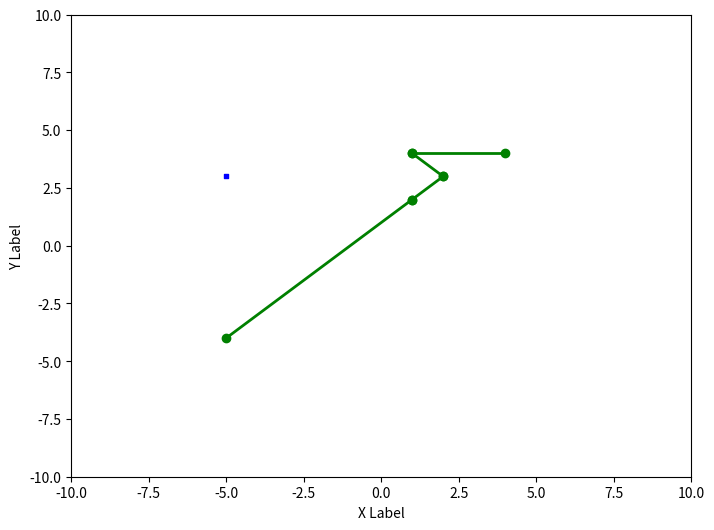
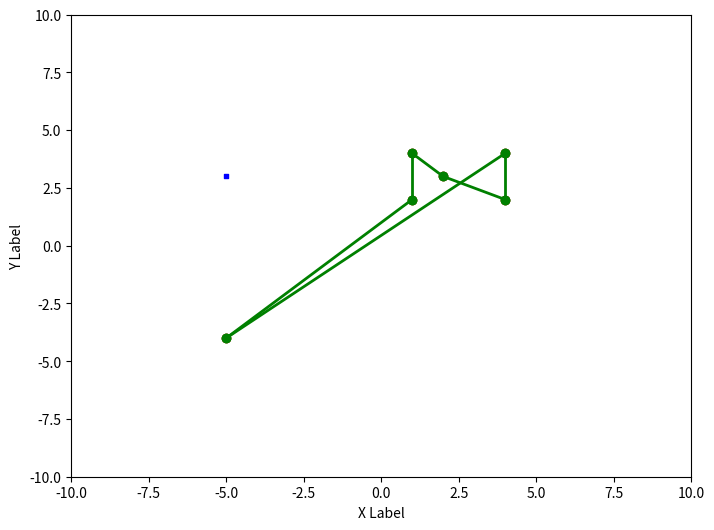

Here is the Python script that generated these plots, in order:
import numpy as np
import random
import matplotlib.pyplot as plt
import math
# def distance(point1, point2):
#     return np.linalg.norm(point1 - point2)

# def aco_with_obstacles(points, ants, iters, alpha, beta, evapo_rate, Q, obstacles):
#     npoints = len(points)
#     pheromone = np.ones((npoints, npoints))
#     best_path = None
#     best_path_length = np.inf
    
#     for iteration in range(iters):
#         paths = []
#         path_lengths = []
        
#         for ant in range(ants):
#             visited = [False] * npoints
#             curr_point = np.random.randint(npoints)
#             visited[curr_point] = True
#             path = [curr_point]
#             path_length = 0
            
#             while False in visited:
#                 unvisit = np.where(np.logical_not(visited))[0]
#                 probabilities = np.zeros(len(unvisit))
                
#                 for i, unvis in enumerate(unvisit):
#                     pheromone_factor = pheromone[curr_point, unvis] ** alpha
#                     distance_factor = (Q / distance(points[curr_point], points[unvis])) ** beta
#                     probabilities[i] = pheromone_factor*distance_factor 
                
#                 probabilities /= np.sum(probabilities)
                
#                 next_point = np.random.choice(unvisit, p=probabilities)   
#                 path.append(next_point)
#                 path_length += distance(points[curr_point], points[next_point])
#                 visited[next_point] = True
#                 curr_point = next_point
            
#             paths.append(path)
#             path_lengths.append(path_length)
            
#             if path_length < best_path_length:
#                 best_path = path
#                 best_path_length = path_length
                
#         pheromone *= evapo_rate
            
#         for path, path_length in zip(paths, path_lengths):
#             for i in range(npoints - 1):
#                 pheromone[path[i], path[i + 1]] += Q / path_length
#             pheromone[path[-1], path[0]] += Q / path_length
    
#     # Visualization
#     fig, ax = plt.subplots(figsize=(8, 6))
#     ax.scatter(points[:, 0], points[:, 1], c='r', marker='o')
    
#     for i in range(npoints - 1):
#         ax.plot([points[best_path[i], 0], points[best_path[i + 1], 0]],
#                 [points[best_path[i], 1], points[best_path[i + 1], 1]],
#                 c='g', linestyle='-', linewidth=2, marker='o')
        
#     ax.plot([points[best_path[0], 0], points[best_path[-1], 0]],
#             [points[best_path[0], 1], points[best_path[-1], 1]],
#             c='g', linestyle='-', linewidth=2, marker='o')
   
#     for obstacle in obstacles:
#         ax.scatter(obstacle[0], obstacle[1], c='b', marker='s', s=50)
#     ax.set_xlabel('X Label')
#     ax.set_ylabel('Y Label')
    
#     plt.savefig("graph_obstacles{}".format(ants))         
#     print(path)    
#     return best_path_length


# npoints = 25
# points = np.random.rand(npoints, 2) * 100

# obstacles = np.random.uniform(0, 100, size=(25, 2))
# obstacles_mod=obstacles
# obstacle_factor = 100
# def addobstacles(points,obstacles,obstacle_factor):
#     obstacles += obstacle_factor
#     points = np.concatenate((points, obstacles), axis=0)
#     return points

    
   
# print(points)
# points=addobstacles(points,obstacles,obstacle_factor) 
# print(points)

# aco_with_obstacles(points,5,100,1,2,0.1, 1,obstacles_mod)












# part-2



def perpendicular_distance(point, line_start, line_end):
    x0, y0 = point
    x1, y1 = line_start
    x2, y2 = line_end
    
    numerator = np.abs((y2 - y1) * x0 - (x2 - x1) * y0 + x2 * y1 - y2 * x1)
    denominator = np.sqrt((y2 - y1)**2 + (x2 - x1)**2)
    
    distance = numerator / denominator
    return distance






def path_check(path, obstacles, distance_factor):
    for i in range(len(path) - 1):
        point1 = path[i]
        point2 = path[i + 1]
        
        for obstacle in obstacles:
            dist = perpendicular_distance(obstacle,point1, point2)
            if dist < distance_factor:
                return False  
    return True 
    

# import numpy as np
# import matplotlib.pyplot as plt
# import time 

# def distance(p1,p2):
#     return np.sqrt(np.sum((p1-p2)**2))

# def aco(points,ants,iters,alpha,beta,evapo_rate,Q,obstacles,distance_factor):
#     npoints=len(points)
#     pheromone=np.ones((npoints,npoints))
#     best_path=None
#     best_path_length= np.inf
#     all_paths = []
#     for iteration in range(iters):
#         paths=[]
#         path_lengths=[]
        
#         for ant in range(ants):
#             visited=[False]*npoints
#             curr_point=np.random.randint(npoints)
#             visited[curr_point]=True
#             path=[curr_point]
#             path_length=0
            
#             while False in visited:
#                 unvisit=np.where(np.logical_not(visited))[0]
#                 probabilities = np.zeros(len(unvisit))
#                 # print(unvisit)
#                 for i,unvis in enumerate(unvisit):
#                       probabilities[i] = (pheromone[curr_point, unvis]**alpha)*((Q/distance(points[curr_point], points[unvis]))**beta)
#                     #   print(probabilities[i])
                
#                 probabilities/=np.sum(probabilities)
                
#                 next_point=np.random.choice(unvisit,p=probabilities)   
#                 path.append(next_point)
#                 path_length+=distance(points[curr_point], points[next_point])
#                 visited[next_point]=True
#                 curr_point=next_point
#             paths.append(path)
#             path_lengths.append(path_length)
            
                
#         pheromone*=evapo_rate
            
#         for path,path_length in zip(paths,path_lengths):
#                 for i in range(npoints-1):
#                     pheromone[path[i],path[i+1]]+=Q/path_length
#                 pheromone[path[-1], path[0]] += Q/path_length
    
#     all_paths.extend(list(zip(paths, path_lengths)))
#     all_paths.sort(key=lambda x: x[1])
#     best_path, best_path_length = all_paths[len(all_paths)-1]
#     for i in all_paths:
#         path_coordinates = [points[idx] for idx in i[0]]
    
#         if(path_check(path_coordinates,obstacles,distance_factor)):
#             best_path=i[0]
#             best_path_length=i[1]
#             break            
#     fig = plt.figure(figsize=(8, 6))
#     ax = fig.add_subplot(111)
#     ax.scatter(points[:,0], points[:,1], c='r', marker='o')
   
    
    
#     for i in range(npoints-1):
#         ax.plot([points[best_path[i],0], points[best_path[i+1],0]],
#                 [points[best_path[i],1], points[best_path[i+1],1]],
#                 c='g', linestyle='-', linewidth=2, marker='o')

#     ax.plot([points[best_path[0],0], points[best_path[-1],0]],
#             [points[best_path[0],1], points[best_path[-1],1]],
#             c='g', linestyle='-', linewidth=2, marker='o')
#     for obstacle in obstacles:
#         ax.scatter(obstacle[0], obstacle[1], c='b', marker='s', s=20)
#     ax.set_xlabel('X Label')
#     ax.set_ylabel('Y Label')

#     print(all_paths)
#     plt.savefig("graph{}".format(ants))            
#     return best_path_length
    
                    
# data = [[559.6, 404.8],
#         [451.6, 186.0],
#         [698.8, 239.6],
#         [204.0, 243.2],
#         [590.8, 263.2],
#         [389.2, 448.4],
#         [179.6, 371.2],
#         [719.6, 205.2],
#         [489.6, 442.0],
#         [80.0, 139.2],
#         [469.2, 367.2],
#         [673.2, 293.6],
#         [501.6, 409.6],
#         [447.6, 246.0],
#         [563.6, 216.4],
#         [293.6, 274.0],
#         [159.6, 182.8],
#         [662.0, 328.8],
#         [585.6, 376.8],
#         [500.8, 217.6],
#         [548.0, 272.8],
#         [546.4, 336.8],
#         [632.4, 364.8],
#         [735.2, 201.2],
#         [738.4, 190.8],
#         [594.8, 434.8],
#         [68.4, 254.0],
#         [702.0, 193.6],
#         [670.8, 244.0]]

# data_array = np.array(data)
                        
# points=data_array

# # print(type(points))
# # [[559.6, 404.8],
# # [451.6, 186.0],
# # [698.8, 239.6],
# # [204.0, 243.2],
# # [590.8, 263.2],
# # [389.2, 448.4],
# # [179.6, 371.2],
# # [719.6, 205.2],
# # [489.6, 442.0],
# # [80.0, 139.2],
# # [469.2, 367.2],
# # [673.2, 293.6],
# # [501.6, 409.6],
# # [447.6, 246.0],
# # [563.6, 216.4],
# # [293.6, 274.0],
# # [159.6, 182.8],
# # [662.0, 328.8],
# # [585.6, 376.8],
# # [500.8, 217.6],
# # [548.0, 272.8],
# # [546.4, 336.8],
# # [632.4, 364.8],
# # [735.2, 201.2],
# # [738.4, 190.8],
# # [594.8, 434.8],
# # [68.4, 254.0],
# # [702.0, 193.6],
# # [670.8, 244.0]]
# def analysis():
#     i=2
#     pat=[]
#     itera=[]
#     tim=[]
    
#     while(i<=1024):
#         start_time = time.time()
#         pat.append(aco(points,i,50,1,4,0.1,0.1))
#         end_time = time.time() 
#         itera.append(i)
#         tim.append(end_time-start_time)
#         # print(end_time-start_time)
#         i=i*2
        
#     print(pat)    
#     print(itera)    
#     print(tim)    
#     plt.plot(itera,tim)
#     plt.show()    
        
        
# # analysis()    
# # def img():
# #     i=2
# #     dists=[]
# #     ansts=[]
# #     while(i<=1024):
# #         dists.append(aco(points,i,40,1,1,0.5,0.1))
# #         ansts.append(i)
# #         i=i*2
# #     print(dists)    
# #     plt.plot(ansts,dists)
# #     plt.show()
# # img() 
       
# obstacles = np.random.uniform(0, 700, size=(15, 2))


# print(aco(points,13,40,1,1,0.5,0.1,obstacles,100))       
    
    
obstacles =[[-5,3]]     
obstacles=np.array(obstacles)
def distance(point1, point2):
    return np.sqrt(np.sum((point1 - point2)**2))

def aco1(points, n_ants, n_iterations, alpha, beta, evaporation_rate, Q):
    points=np.array(points)
    n_points = len(points)
    pheromone = np.ones((n_points, n_points))
    best_path = None
    best_path_length = np.inf
    
    for iteration in range(n_iterations):
        paths = []
        path_lengths = []
        
        for ant in range(n_ants):
            visited = [False]*n_points
            current_point = np.random.randint(n_points)
            visited[current_point] = True
            path = [current_point]
            path_length = 0
            
            while False in visited:
                unvisited = np.where(np.logical_not(visited))[0]
                probabilities = np.zeros(len(unvisited))
                
                for i, unvisited_point in enumerate(unvisited):
                    probabilities[i] = pheromone[current_point, unvisited_point]**alpha / distance(points[current_point], points[unvisited_point])**beta
                
                probabilities /= np.sum(probabilities)
                
                next_point = np.random.choice(unvisited, p=probabilities)
                path.append(next_point)
                path_length += distance(points[current_point], points[next_point])
                visited[next_point] = True
                current_point = next_point
            
            paths.append(path)
            path_lengths.append(path_length)
            
            if path_length < best_path_length:
                best_path = path
                best_path_length = path_length
        
        pheromone *= evaporation_rate
        
        for path, path_length in zip(paths, path_lengths):
            for i in range(n_points-1):
                pheromone[path[i], path[i+1]] += Q/path_length
            pheromone[path[-1], path[0]] += Q/path_length
    
    fig = plt.figure(figsize=(8, 6))
    ax = fig.add_subplot(111)
    ax.scatter(points[:,0], points[:,1] ,c='r', marker='o')
    
    for i in range(n_points-1):
        ax.plot([points[best_path[i],0], points[best_path[i+1],0]],
                [points[best_path[i],1], points[best_path[i+1],1]],
                c='g', linestyle='-', linewidth=2, marker='o')
        
    ax.plot([points[best_path[0],0], points[best_path[-1],0]],
            [points[best_path[0],1], points[best_path[-1],1]],
            c='g', linestyle='-', linewidth=2, marker='o')
   
    for obstacle in obstacles:
        ax.scatter(obstacle[0], obstacle[1], c='b', marker='s', s=10)
    ax.set_xlabel('X Label')
    ax.set_ylabel('Y Label')
    ax.set_xlim([-50, 50])
    ax.set_ylim([-50, 50])
    plt.show()


# part-3
# obstacles = np.random.uniform(0, 500, size=(105, 2))                    

def distance(point1, point2):
    return np.sqrt(np.sum((point1 - point2)**2))

def aco(points, n_ants, n_iterations, alpha, beta, evaporation_rate, Q,obstacles,distance_factor):
    # print(type(points))
    points=np.array(points)
    n_points = len(points)
    pheromone = np.ones((n_points, n_points))
    best_path = None
    best_path_length = np.inf
    all_paths=[]
    for iteration in range(n_iterations):
        paths = []
        path_lengths = []
        
        for ant in range(n_ants):
            visited = [False]*n_points
            current_point = np.random.randint(n_points)
            visited[current_point] = True
            path = [current_point]
            path_length = 0
            
            while False in visited:
                unvisited = np.where(np.logical_not(visited))[0]
                probabilities = np.zeros(len(unvisited))
                
                for i, unvisited_point in enumerate(unvisited):
                    probabilities[i] = pheromone[current_point, unvisited_point]**alpha / distance(points[current_point], points[unvisited_point])**beta
                
                probabilities /= np.sum(probabilities)
                
                next_point = np.random.choice(unvisited, p=probabilities)
                path.append(next_point)
                path_length += distance(points[current_point], points[next_point])
                visited[next_point] = True
                current_point = next_point
            
            paths.append(path)
            path_lengths.append(path_length)
            
            if path_length < best_path_length:
                best_path = path
                best_path_length = path_length
        
        pheromone *= evaporation_rate
        all_paths.extend(list(zip(paths, path_lengths)))
        all_paths.sort(key=lambda x: x[1])
        # best_path, best_path_length = all_paths[len(all_paths)-1]
        # for i in all_paths:
        #     path_coordinates = [points[idx] for idx in i[0]]
        
        #     if(path_check(path_coordinates,obstacles,distance_factor)):
        #         best_path=i[0]
        #         best_path_length=i[1]
        #         break            
        # for path, path_length in zip(paths, path_lengths):
        #     for i in range(n_points-1):
        #         pheromone[path[i], path[i+1]] += Q/path_length
        #     pheromone[path[-1], path[0]] += Q/path_length
    
    fig = plt.figure(figsize=(8, 6))
    ax = fig.add_subplot(111)
    ax.scatter(points[:,0], points[:,1] ,c='r', marker='o')
    
    
    
    
    for i in range(n_points-1):
        ax.plot([points[best_path[i],0], points[best_path[i+1],0]],
                [points[best_path[i],1], points[best_path[i+1],1]],
                c='g', linestyle='-', linewidth=2, marker='o')
        
    ax.plot([points[best_path[0],0], points[best_path[-1],0]],
            [points[best_path[0],1], points[best_path[-1],1]],
            c='g', linestyle='-', linewidth=2, marker='o')
    for obstacle in obstacles:
        ax.scatter(obstacle[0], obstacle[1], c='b', marker='s', s=10)
    
    ax.set_xlabel('X Label')
    ax.set_ylabel('Y Label')
    ax.set_xlim([-10, 10])
    ax.set_ylim([-10, 10])
    print(best_path)
    print(best_path_length)
    plt.show()
    
    

# aco(points, n_ants=10, n_iterations=100, alpha=1, beta=1, evaporation_rate=0.5, Q=1)
                    


# print(type(points))
# [[559.6, 404.8],
# [451.6, 186.0],
# [698.8, 239.6],
# [204.0, 243.2],
# [590.8, 263.2],
# [389.2, 448.4],
# [179.6, 371.2],
# [719.6, 205.2],
# [489.6, 442.0],
# [80.0, 139.2],
# [469.2, 367.2],
# [673.2, 293.6],
# [501.6, 409.6],
# [447.6, 246.0],
# [563.6, 216.4],
# [293.6, 274.0],
# [159.6, 182.8],
# [662.0, 328.8],
# [585.6, 376.8],
# [500.8, 217.6],
# [548.0, 272.8],
# [546.4, 336.8],
# [632.4, 364.8],
# [735.2, 201.2],
# [738.4, 190.8],
# [594.8, 434.8],
# [68.4, 254.0],
# [702.0, 193.6],
# [670.8, 244.0]]
# def analysis():
#     i=2
#     pat=[]
#     itera=[]
#     tim=[]
    
#     while(i<=1024):
#         start_time = time.time()
#         pat.append(aco(points,i,50,1,4,0.1,0.1))
#         end_time = time.time() 
#         itera.append(i)
#         tim.append(end_time-start_time)
        # print(end_time-start_time)
    #     i=i*2
        
    # print(pat)    
    # print(itera)    
    # print(tim)    
    # plt.plot(itera,tim)
    # plt.show()    
        
        
# analysis()    
# def img():
#     i=2
#     dists=[]
#     ansts=[]
#     while(i<=1024):
#         dists.append(aco(points,i,40,1,1,0.5,0.1))
#         ansts.append(i)
#         i=i*2
#     print(dists)    
#     plt.plot(ansts,dists)
#     plt.show()
# img() 
       


# print(aco(points,13,40,1,1,0.5,0.1,obstacles,20))       
    
                        
                
                
                    
                   
                
            
            
        
        
        
def perpendicular_distance(point, line_start, line_end):
    x0, y0 = point
    x1, y1 = line_start
    x2, y2 = line_end
    print(point)
    print(line_start)
    print(line_end)
    numerator = np.abs((y2 - y1) * x0 - (x2 - x1) * y0 + x2 * y1 - y2 * x1)
    denominator = np.sqrt((y2 - y1)**2 + (x2 - x1)**2)
    
    distance = numerator / denominator
    return distance


def point_on_line(obstacle,distance_factor, theta):
    x1, y1 = obstacle
    x = x1 - distance_factor * math.cos(theta)
    y = y1 - distance_factor * math.sin(theta)
    return [x, y]



def angle_between_points(point1, point2):
    x1, y1 = point1
    x2, y2 = point2

    # Calculate the angle in radians using arctangent
    theta = math.atan2(y2 - y1, x2 - x1)

    return theta



def perpendicular_point_on_line(point_a, point_b, obstacle_c):
    vector_ab = point_b - point_a
    vector_ac = obstacle_c - point_a
    scalar_projection = np.dot(vector_ac, vector_ab) / np.dot(vector_ab, vector_ab)
    point_d = point_a + scalar_projection * vector_ab
    
    return point_d

def path_check1(path, obstacles, distance_factor):
    sol=[]
    j=0
    for i in range(len(path) - 1+j):
        point1 = path[i]
        point2 = path[i + 1]
        print(distance_factor)
        sol.append(point1)
        for obstacle in obstacles:
            dist = perpendicular_distance(obstacle,point1, point2)
            # print(dist)
            if dist < distance_factor:
                print(dist)
                ppoint = perpendicular_point_on_line(point1,point2, obstacle)
                theta=angle_between_points(ppoint,obstacle)
                new_p=point_on_line(obstacle,distance_factor,theta)
                new_p=np.array(new_p)
                sol.append(new_p)
                j=j+1
                
    sol.append(path[len(path)-1])  
            
    return sol       
        
        
        
        
def ant_colony_optimization(points, n_ants, n_iterations, alpha, beta, evaporation_rate, Q,distance_factor,obstacles):
    print(type(points))
    n_points = len(points)
    pheromone = np.ones((n_points, n_points))
    best_path = None
    best_path_length = np.inf
    
    for iteration in range(n_iterations):
        paths = []
        path_lengths = []
        
        for ant in range(n_ants):
            visited = [False]*n_points
            current_point = np.random.randint(n_points)
            visited[current_point] = True
            path = [current_point]
            path_length = 0
            
            while False in visited:
                unvisited = np.where(np.logical_not(visited))[0]
                probabilities = np.zeros(len(unvisited))
                
                for i, unvisited_point in enumerate(unvisited):
                    probabilities[i] = pheromone[current_point, unvisited_point]**alpha / distance(points[current_point], points[unvisited_point])**beta
                
                probabilities /= np.sum(probabilities)
                
                next_point = np.random.choice(unvisited, p=probabilities)
                path.append(next_point)
                path_length += distance(points[current_point], points[next_point])
                visited[next_point] = True
                current_point = next_point
            
            paths.append(path)
            path_lengths.append(path_length)
            
            if path_length < best_path_length:
                best_path = path
                best_path_length = path_length
             
        pheromone *= evaporation_rate
        
        for path, path_length in zip(paths, path_lengths):
            for i in range(n_points-1):
                pheromone[path[i], path[i+1]] += Q/path_length
            pheromone[path[-1], path[0]] += Q/path_length
    
    fig = plt.figure(figsize=(8, 6))
    ax =  fig.add_subplot(111)
    # ax.scatter(points[:,0], points[:,1], c='r', marker='o')
    path_coordinates = [points[idx] for idx in best_path]
    print(path_coordinates)
    best_path=path_check1(path_coordinates,obstacles,distance_factor)
    print(best_path)       
    for i in range(n_points-1):
        ax.plot([best_path[i][0], best_path[i+1][0]],
                [best_path[i][1], best_path[i+1][1]],
                c='g', linestyle='-', linewidth=2, marker='o')
        
    ax.plot([best_path[0][0], best_path[len(best_path)-1][0]],
                [best_path[0][1], best_path[len(best_path)-1][1]],
            c='g', linestyle='-', linewidth=2, marker='o')   
    ax.set_xlim([-10, 10])
    ax.set_ylim([-10, 10])
    
    for obstacle in obstacles:
        ax.scatter(obstacle[0], obstacle[1], c='b', marker='s', s=10)
    ax.set_xlabel('X Label')
    ax.set_ylabel('Y Label')
    plt.savefig("graph{}".format(n_ants))
    plt.show()    
    aco(best_path, n_ants=5, n_iterations=50, alpha=1, beta=1, evaporation_rate=0.5, Q=1,obstacles=obstacles,distance_factor=distance_factor)   


# data = [[559.6, 404.8],
#         [451.6, 186.0],
#         [698.8, 239.6],
#         [204.0, 243.2],
#         [590.8, 263.2],
#         [389.2, 448.4],
#         [179.6, 371.2],
#         [719.6, 205.2],
#         [489.6, 442.0],
#         [80.0, 139.2],
#         [469.2, 367.2],
#         [673.2, 293.6],
#         [501.6, 409.6],
#         [447.6, 246.0],
#         [563.6, 216.4],
#         [293.6, 274.0],
#         [159.6, 182.8],
#         [662.0, 328.8],
#         [585.6, 376.8],
#         [500.8, 217.6],
#         [548.0, 272.8],
#         [546.4, 336.8],
#         [632.4, 364.8],
#         [735.2, 201.2],
#         [738.4, 190.8],
#         [594.8, 434.8],
#         [68.4, 254.0],
#         [702.0, 193.6],
#         [670.8, 244.0]]
data=[[1,2],[1,4],[4,2],[4,4]]
obstacles =[[-5,3]]     
obstacles=np.array(obstacles)
data_array = np.array(data)
# data_array = np.array(data)
                        
points=data_array
ant_colony_optimization(points, n_ants=11, n_iterations=50, alpha=4, beta=2, evaporation_rate=0.5, Q=1,distance_factor=7,obstacles=obstacles)        
        
# print(perpendicular_distance([50,2],[2,8],[2,-2]))        

        
        
        
        
        
        
        
        
        
        
        
        
        
        
        
        
        
        
        
        
 